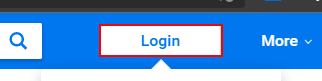
Workflow: flipkart

Step 1: click on 'A  /account/login?ret=/'

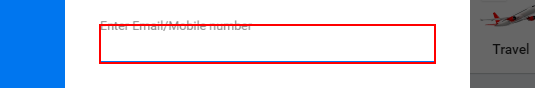
Step 2: type "9502116185" into the text box

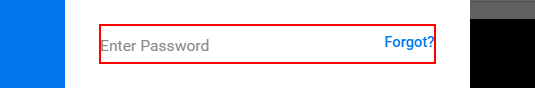
Step 3: type [Password] into the text box

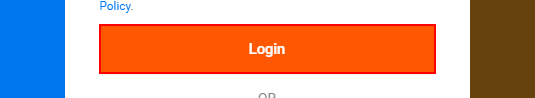
Step 4: click on the button 'Login'
